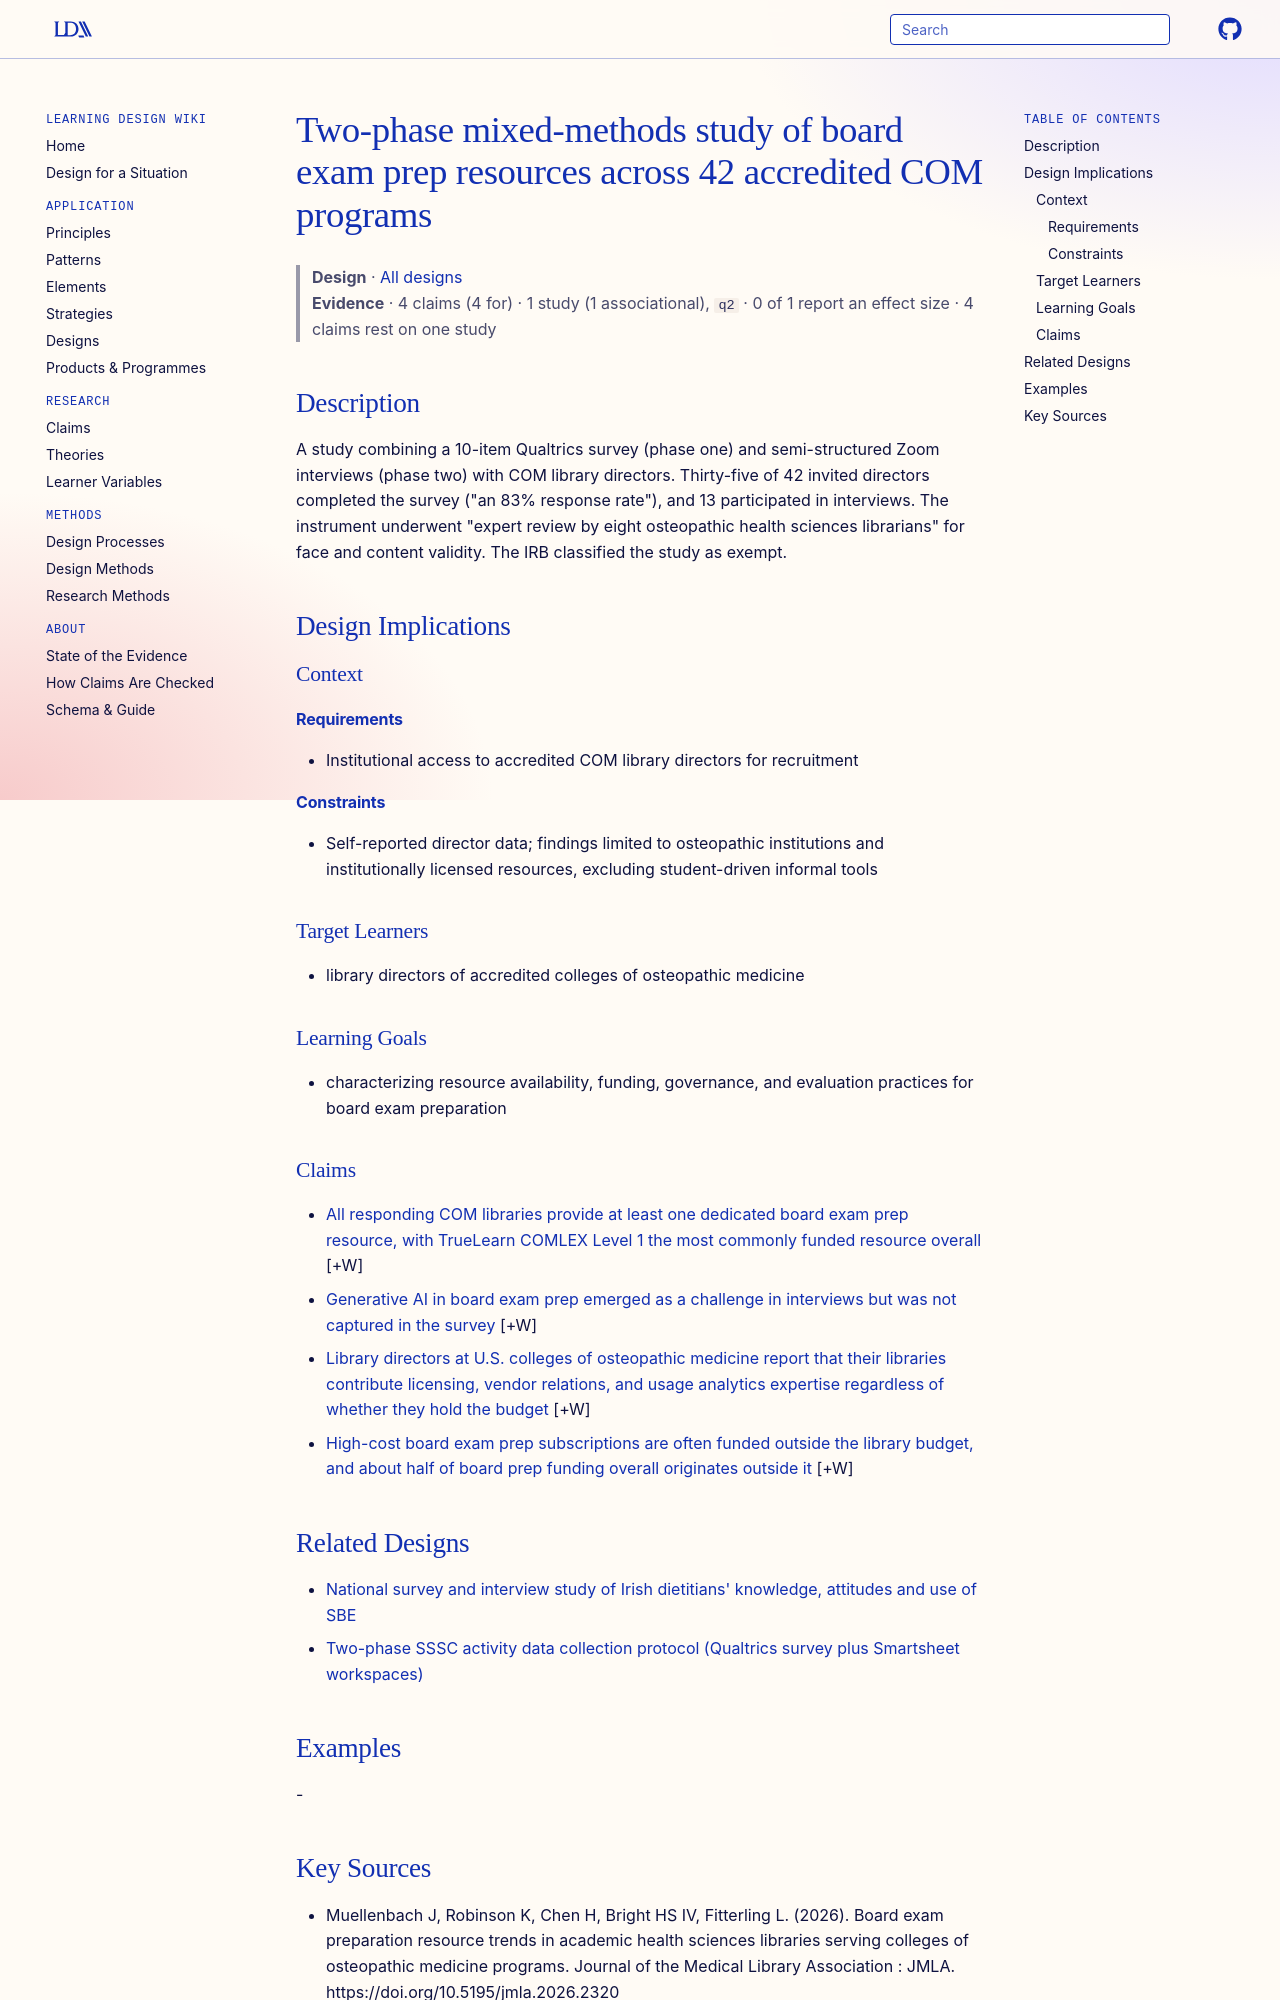

repository: Learning-Design-Alliance/learning-wiki · page: designs/two-phase-com-board-prep-study-2026/index.html · generator: mkdocs

---
type: design
id: two-phase-com-board-prep-study-2026
title: Two-phase mixed-methods study of board exam prep resources across 42 accredited COM programs
description: A study combining a 10-item Qualtrics survey (phase one) and semi-structured Zoom interviews (phase two) with COM library directors.
status: review
generated:
  by: "process:settle-candidates"
  at: 2026-11-04
sources:
  - id: muellenbach-j-2026
    resource: "https://doi.org/10.5195/jmla.2026.2320"
    title: "Muellenbach J, Robinson K, Chen H, Bright HS IV, Fitterling L. (2026). Board exam preparation resource trends in academic health sciences libraries serving colleges of osteopathic medicine programs. Journal of the Medical Library Association : JMLA. https://doi.org/10.5195/jmla.2026.2320"
    author: Muellenbach J, Robinson K, Chen H, Bright HS IV, Fitterling L
---

# Two-phase mixed-methods study of board exam prep resources across 42 accredited COM programs

> **Design** · [All designs](index.md)
> **Evidence** · 4 claims (4 for) · 1 study (1 associational), `q2` · 0 of 1 report an effect size · 4 claims rest on one study

## Description
A study combining a 10-item Qualtrics survey (phase one) and semi-structured Zoom interviews (phase two) with COM library directors. Thirty-five of 42 invited directors completed the survey ("an 83% response rate"), and 13 participated in interviews. The instrument underwent "expert review by eight osteopathic health sciences librarians" for face and content validity. The IRB classified the study as exempt.

## Design Implications

### Context
#### Requirements
- Institutional access to accredited COM library directors for recruitment
#### Constraints
- Self-reported director data; findings limited to osteopathic institutions and institutionally licensed resources, excluding student-driven informal tools

### Target Learners
- library directors of accredited colleges of osteopathic medicine

### Learning Goals
- characterizing resource availability, funding, governance, and evaluation practices for board exam preparation

### Claims

- [All responding COM libraries provide at least one dedicated board exam prep resource, with TrueLearn COMLEX Level 1 the most commonly funded resource overall](../claims/com-libraries-provide-board-prep-resources-truelearn-most-common.md) [+W]
- [Generative AI in board exam prep emerged as a challenge in interviews but was not captured in the survey](../claims/generative-ai-emerging-challenge-board-prep.md) [+W]
- [Library directors at U.S. colleges of osteopathic medicine report that their libraries contribute licensing, vendor relations, and usage analytics expertise regardless of whether they hold the budget](../claims/library-expertise-essential-regardless-of-funding-source.md) [+W]
- [High-cost board exam prep subscriptions are often funded outside the library budget, and about half of board prep funding overall originates outside it](../claims/high-cost-board-prep-funding-often-non-library.md) [+W]

## Related Designs

- [National survey and interview study of Irish dietitians' knowledge, attitudes and use of SBE](irish-dietitians-sbe-mixed-methods-study.md)
- [Two-phase SSSC activity data collection protocol (Qualtrics survey plus Smartsheet workspaces)](sssc-activity-data-collection-protocol.md)

## Examples
-
